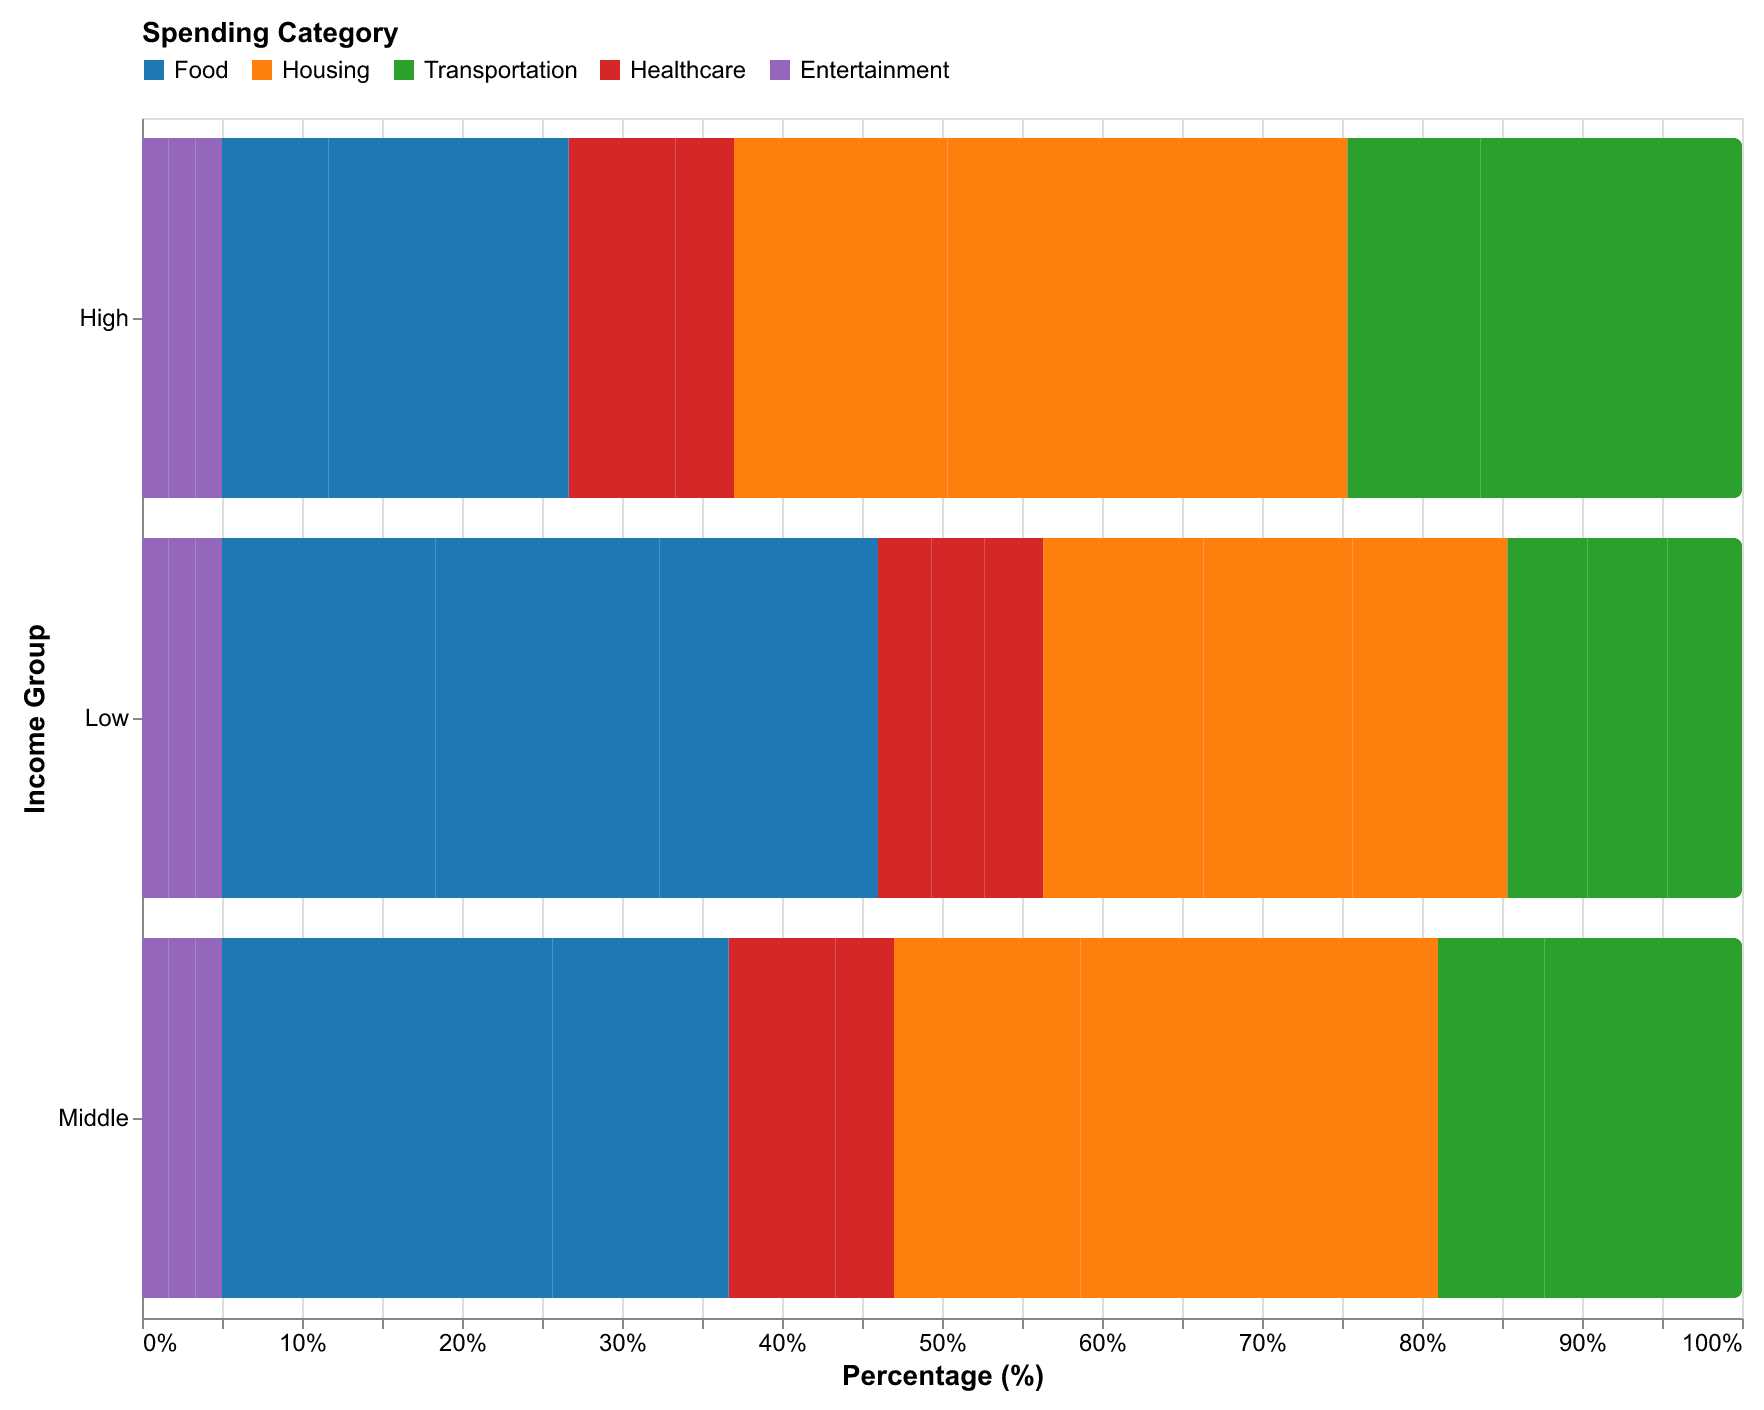

The table this chart was drawn from, first rows:
Income Group, Food, Housing, Transportation, Healthcare, Entertainment
Low, 40, 30, 15, 10, 5
Middle, 30, 35, 20, 10, 5
High, 20, 40, 25, 10, 5
Low, 42, 28, 15, 10, 5
Middle, 32, 34, 19, 10, 5
High, 22, 38, 25, 10, 5
Low, 41, 29, 14, 11, 5
Middle, 33, 33, 18, 11, 5
High, 23, 37, 24, 11, 5
